3-way image classification set "augmented_synth_line" from GitHub (psykodan/aiPrint-Data-Creation); label vocabulary: good, over-printed, under-printed.

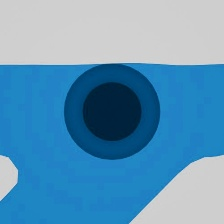
Label: over-printed

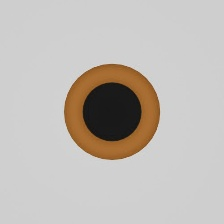
Label: under-printed

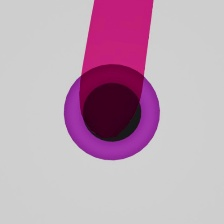
Label: over-printed

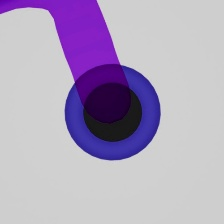
Label: under-printed

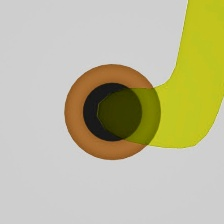
Label: good

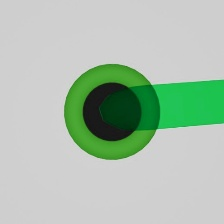
Label: good
